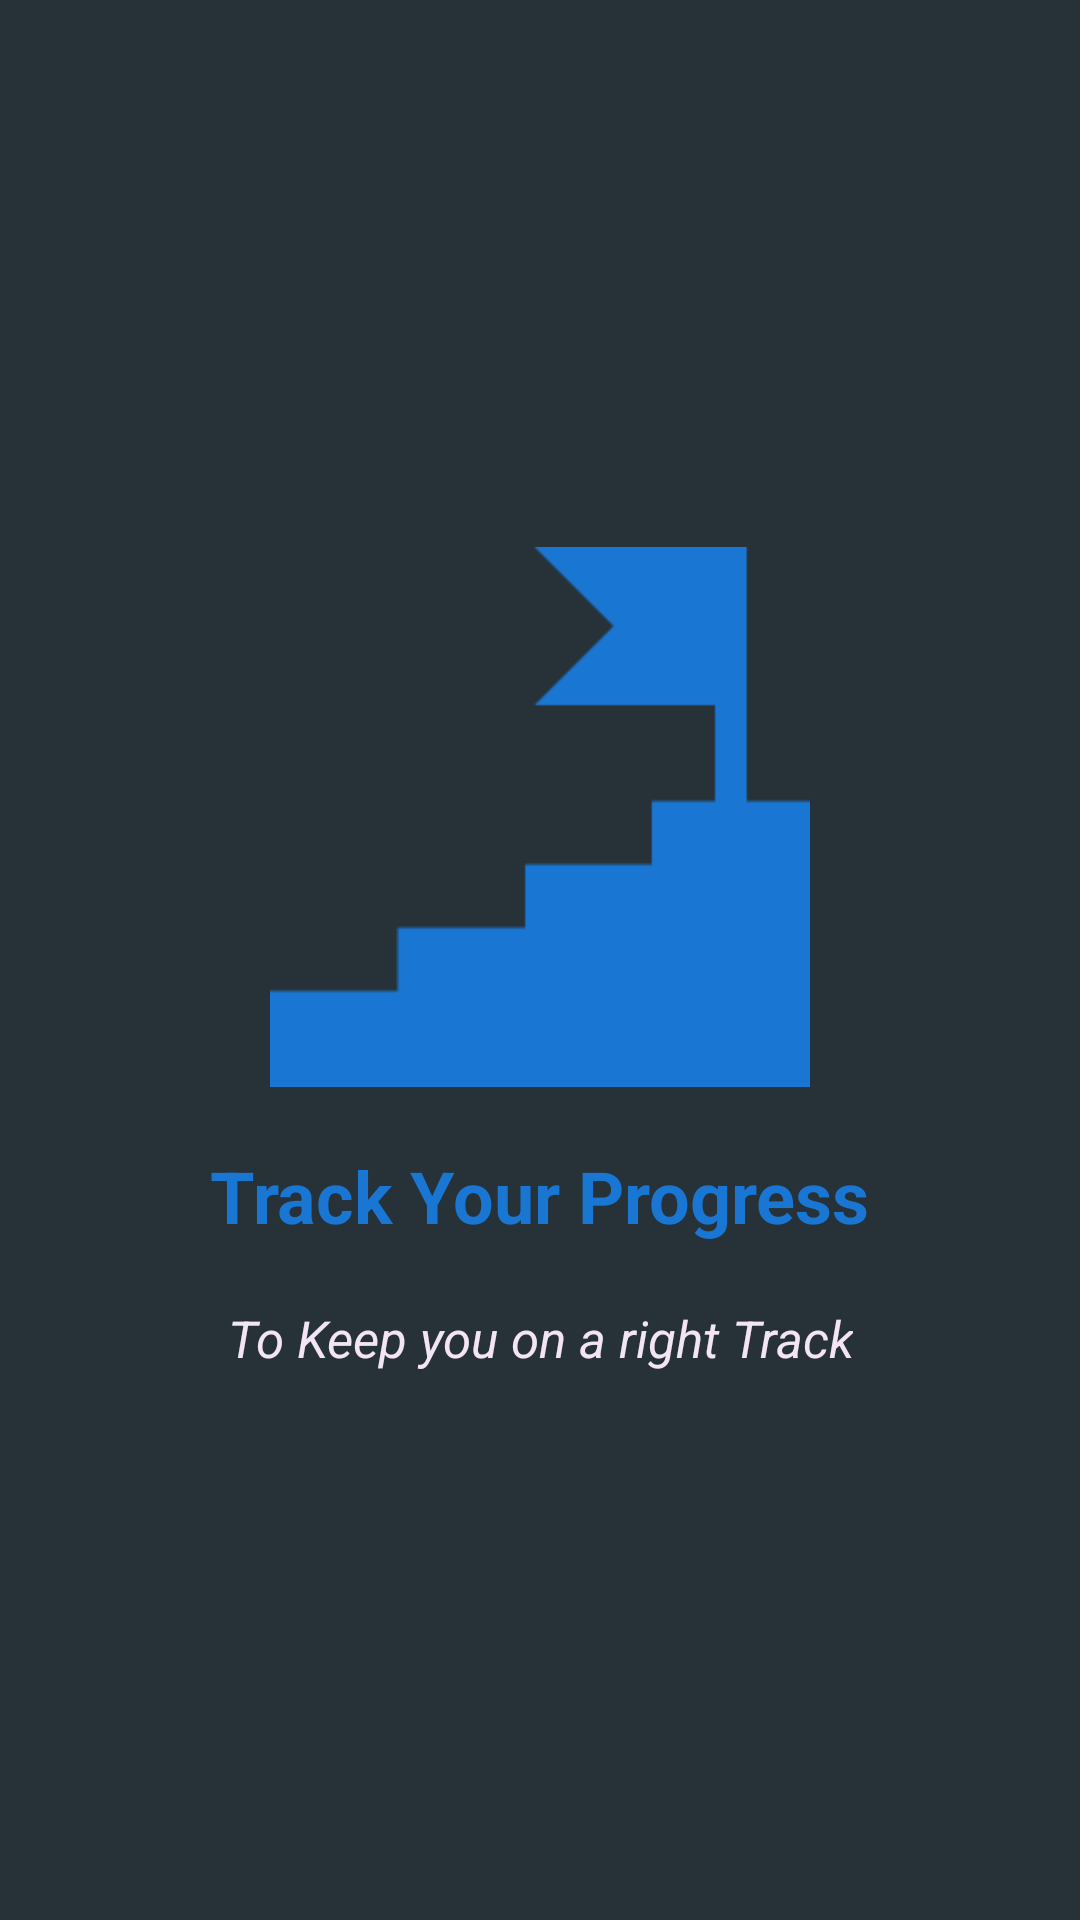

Reconstruct the res/layout file that produces this screen, plus the resources it refers to.
<!-- AndroidManifest.xml: application theme AppTheme -->
<!-- res/layout/welcome_slide4.xml -->
<?xml version="1.0" encoding="utf-8"?>
<RelativeLayout xmlns:android="http://schemas.android.com/apk/res/android"
    android:layout_width="match_parent"
    android:layout_height="match_parent"
    android:background="#263238">

    <LinearLayout
        android:layout_width="wrap_content"
        android:layout_height="wrap_content"
        android:layout_centerInParent="true"
        android:gravity="center_horizontal"
        android:orientation="vertical">

        <ImageView
            android:layout_width="180dp"
            android:layout_height="180dp"
            android:src="@drawable/goal" />

        <TextView
            android:layout_width="wrap_content"
            android:layout_height="wrap_content"
            android:text="Track Your Progress"
            android:textColor="#1976D2"
            android:textSize="24dp"
            android:layout_marginTop="20dp"
            android:textStyle="bold" />

        <TextView
            android:layout_width="wrap_content"
            android:layout_height="wrap_content"
            android:layout_marginTop="20dp"
            android:paddingLeft="2dp"
            android:paddingRight="2dp"
            android:text="To Keep you on a right Track"
            android:textAlignment="center"
            android:textStyle="italic"
            android:textColor="#F3E5F5"
            android:textSize="17dp" />

    </LinearLayout>

</RelativeLayout>
<!-- resources referenced by this layout -->
<resources>
  <!-- drawable goal: png bitmap (drawable, 849 bytes) -->
  <style name="AppTheme" parent="Theme.AppCompat.Light.DarkActionBar">
          
          <item name="colorPrimary">@color/colorPrimary</item>
  
  
          <item name="colorPrimaryDark">@color/colorPrimaryDark</item>
          <item name="colorAccent">@color/colorAccent</item>
          <item name="android:windowActivityTransitions">true</item>
      </style>
  <color name="colorPrimary">#64B5F6</color>
  <color name="colorPrimaryDark">#1976D2</color>
  <color name="colorAccent">#2196F3</color>
</resources>
